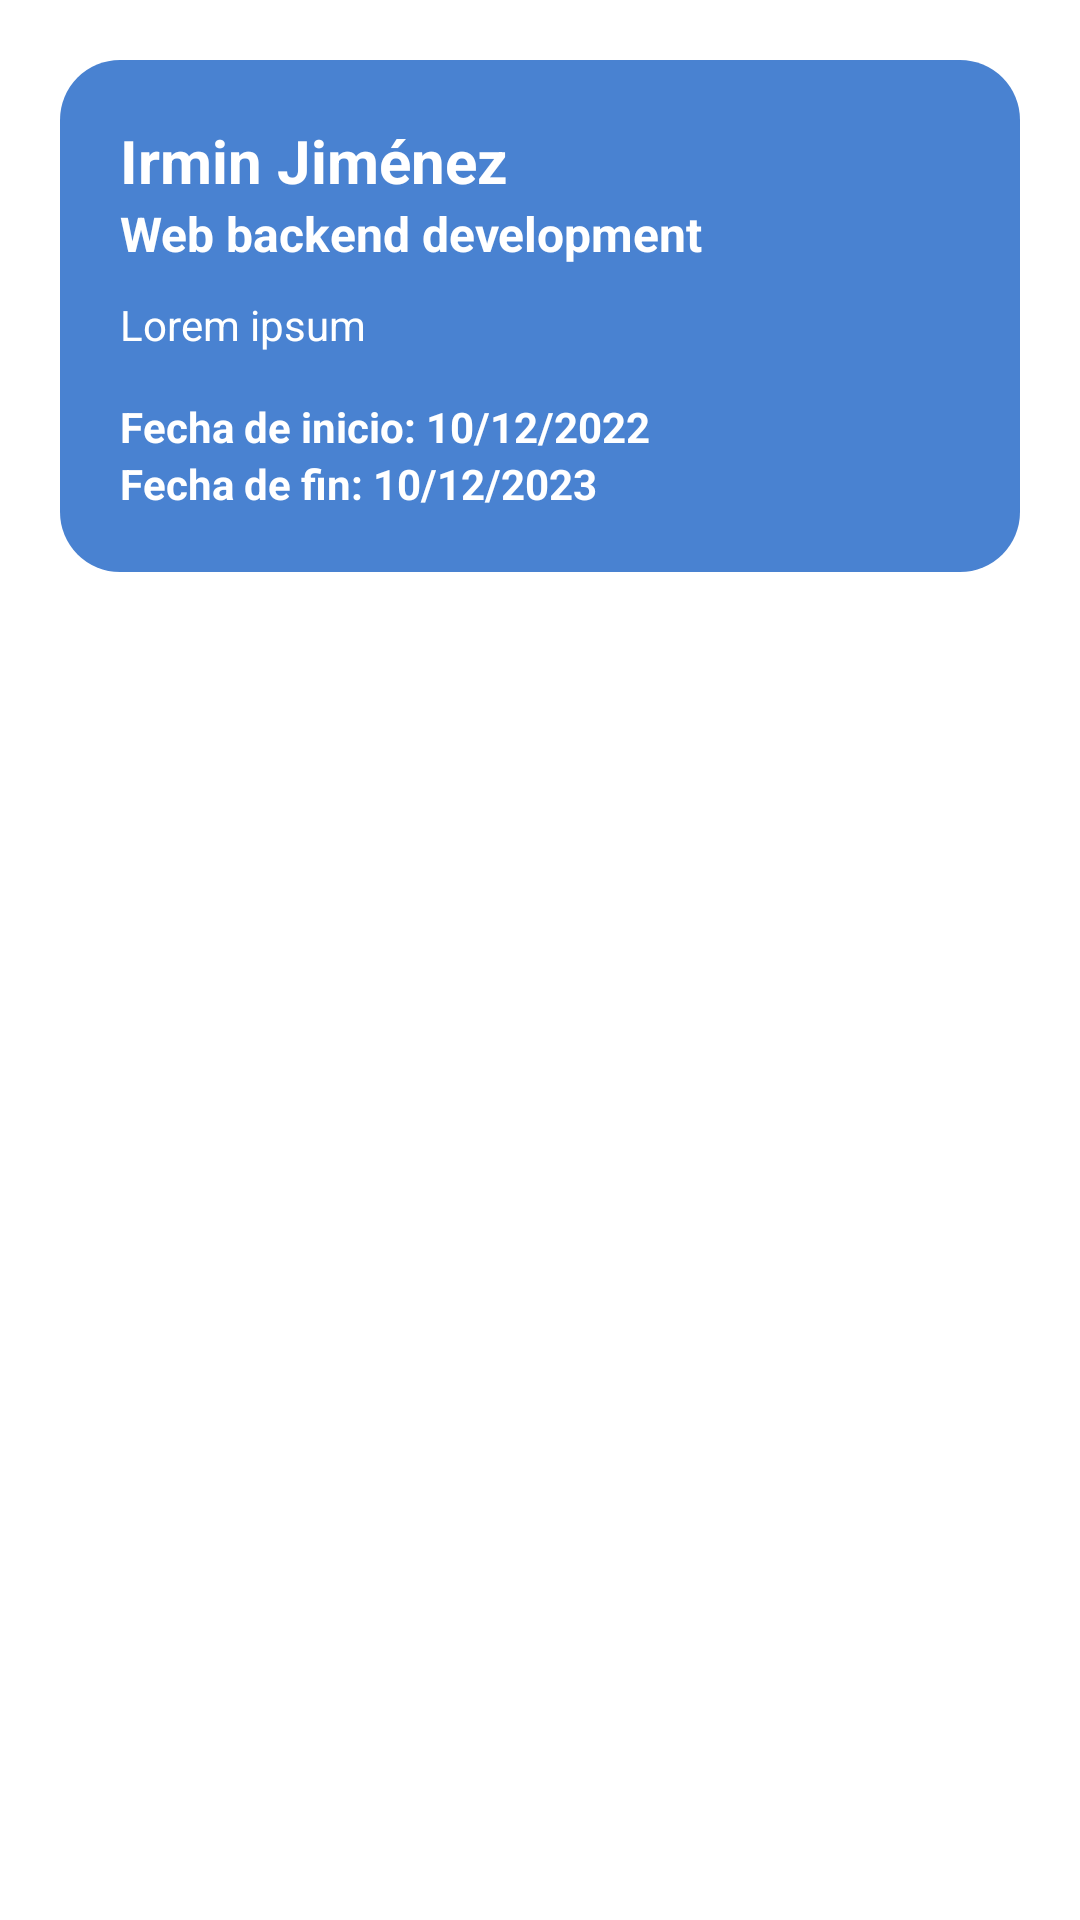

Layout XML and referenced resources for this Android screen:
<!-- AndroidManifest.xml: application theme Theme.WorkWide -->
<!-- res/layout/trabajos_temp.xml -->
<?xml version="1.0" encoding="utf-8"?>
<LinearLayout xmlns:android="http://schemas.android.com/apk/res/android"
    xmlns:app="http://schemas.android.com/apk/res-auto"
    xmlns:tools="http://schemas.android.com/tools"
    android:layout_width="match_parent"
    android:layout_height="match_parent"
    android:padding="20dp">

    <LinearLayout
        android:layout_width="match_parent"
        android:layout_height="wrap_content" >

        <androidx.constraintlayout.widget.ConstraintLayout
            android:layout_width="match_parent"
            android:layout_height="wrap_content"
            android:background="@drawable/button_bg"
            android:padding="20dp">

            <TextView
                android:id="@+id/nombre"
                android:layout_width="wrap_content"
                android:layout_height="wrap_content"
                android:text="Irmin Jiménez"
                android:textColor="@color/white"
                android:textSize="20sp"
                android:textStyle="bold"
                app:layout_constraintBottom_toBottomOf="parent"
                app:layout_constraintEnd_toEndOf="parent"
                app:layout_constraintHorizontal_bias="0"
                app:layout_constraintStart_toStartOf="parent"
                app:layout_constraintTop_toTopOf="parent"
                app:layout_constraintVertical_bias="0" />

            <TextView
                android:id="@+id/titulo"
                android:layout_width="wrap_content"
                android:layout_height="wrap_content"
                android:text="Web backend development"
                android:textColor="@color/white"
                android:textSize="16sp"
                android:textStyle="bold"
                app:layout_constraintBottom_toBottomOf="parent"
                app:layout_constraintEnd_toEndOf="parent"
                app:layout_constraintHorizontal_bias="0"
                app:layout_constraintStart_toStartOf="parent"
                app:layout_constraintTop_toBottomOf="@+id/nombre"
                app:layout_constraintVertical_bias="0" />

            <TextView
                android:id="@+id/descripcion"
                android:layout_width="wrap_content"
                android:layout_height="wrap_content"
                android:layout_marginTop="10dp"
                android:text="Lorem ipsum"
                android:textColor="@color/white"
                app:layout_constraintBottom_toBottomOf="parent"
                app:layout_constraintEnd_toEndOf="parent"
                app:layout_constraintHorizontal_bias="0"
                app:layout_constraintStart_toStartOf="parent"
                app:layout_constraintTop_toBottomOf="@+id/titulo"
                app:layout_constraintVertical_bias="0" />

            <TextView
                android:id="@+id/inicio"
                android:layout_width="wrap_content"
                android:layout_height="wrap_content"
                android:layout_marginTop="15dp"
                android:text="Fecha de inicio: 10/12/2022"
                android:textColor="@color/white"
                android:textStyle="bold"
                app:layout_constraintBottom_toBottomOf="parent"
                app:layout_constraintEnd_toEndOf="parent"
                app:layout_constraintHorizontal_bias="0"
                app:layout_constraintStart_toStartOf="parent"
                app:layout_constraintTop_toBottomOf="@+id/descripcion"
                app:layout_constraintVertical_bias="0" />

            <TextView
                android:id="@+id/fin"
                android:layout_width="wrap_content"
                android:layout_height="wrap_content"
                android:text="Fecha de fin: 10/12/2023"
                android:textColor="@color/white"
                android:textStyle="bold"
                app:layout_constraintBottom_toBottomOf="parent"
                app:layout_constraintEnd_toEndOf="parent"
                app:layout_constraintHorizontal_bias="0"
                app:layout_constraintStart_toStartOf="parent"
                app:layout_constraintTop_toBottomOf="@+id/inicio"
                app:layout_constraintVertical_bias="0" />

        </androidx.constraintlayout.widget.ConstraintLayout>

    </LinearLayout>

</LinearLayout>
<!-- resources referenced by this layout -->
<resources>
  <color name="white">#ffffff</color>
  <!-- drawable button_bg (drawable) -->
  <?xml version="1.0" encoding="utf-8"?>
  <shape xmlns:android="http://schemas.android.com/apk/res/android">
  
      <corners android:radius="20dp" />
  
      <solid android:color="@color/blue" />
  </shape>
  <style name="Theme.WorkWide" parent="Theme.MaterialComponents.DayNight.NoActionBar">
          
          <item name="colorPrimary">@color/colorPrimary</item>
          <item name="colorPrimaryDark">@color/colorPrimaryDark</item>
          <item name="colorOnPrimary">@color/white</item>
          <item name="android:statusBarColor" tools:targetApi="l">?attr/colorPrimaryVariant</item>
          
      </style>
  <color name="blue">#4982D1</color>
  <color name="colorPrimary">#2D9AFA</color>
  <color name="colorPrimaryDark">#2884D4</color>
</resources>
